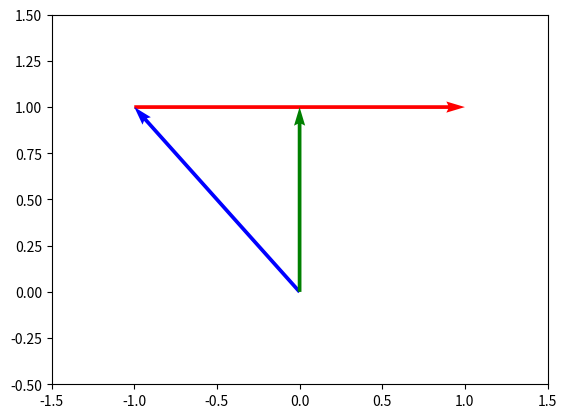

Generate this figure with matplotlib:
from matplotlib import pyplot as plt
import numpy as np

A = np.array([-1, 1])
B = np.array([1, 1])
C = np.array([0, 0])

AUV = B - A
# BUV = [0, 0]
CUV = A - C
C_projection2AB = np.dot(CUV, AUV) / np.dot(AUV, AUV) * AUV
C_normal = CUV - C_projection2AB

fig = plt.figure()
ax = fig.add_subplot(111)
ax.quiver(A[0], A[1], AUV[0], AUV[1], angles='xy', scale_units='xy', scale=1, color='r')
# ax.quiver(B[0], B[1], BUV[0], BUV[1], angles='xy', scale_units='xy', scale=1, color='r')
ax.quiver(C[0], C[1], CUV[0], CUV[1], angles='xy', scale_units='xy', scale=1, color='b')
# ax.quiver(C[0], C[1], C_projection2AB[0], C_projection2AB[1], angles='xy', scale_units='xy', scale=1, color='r')
ax.quiver(C[0], C[1], C_normal[0], C_normal[1], angles='xy', scale_units='xy', scale=1, color='g')
ax.axis([-1.5, 1.5,-0.5,1.5])
plt.show()
